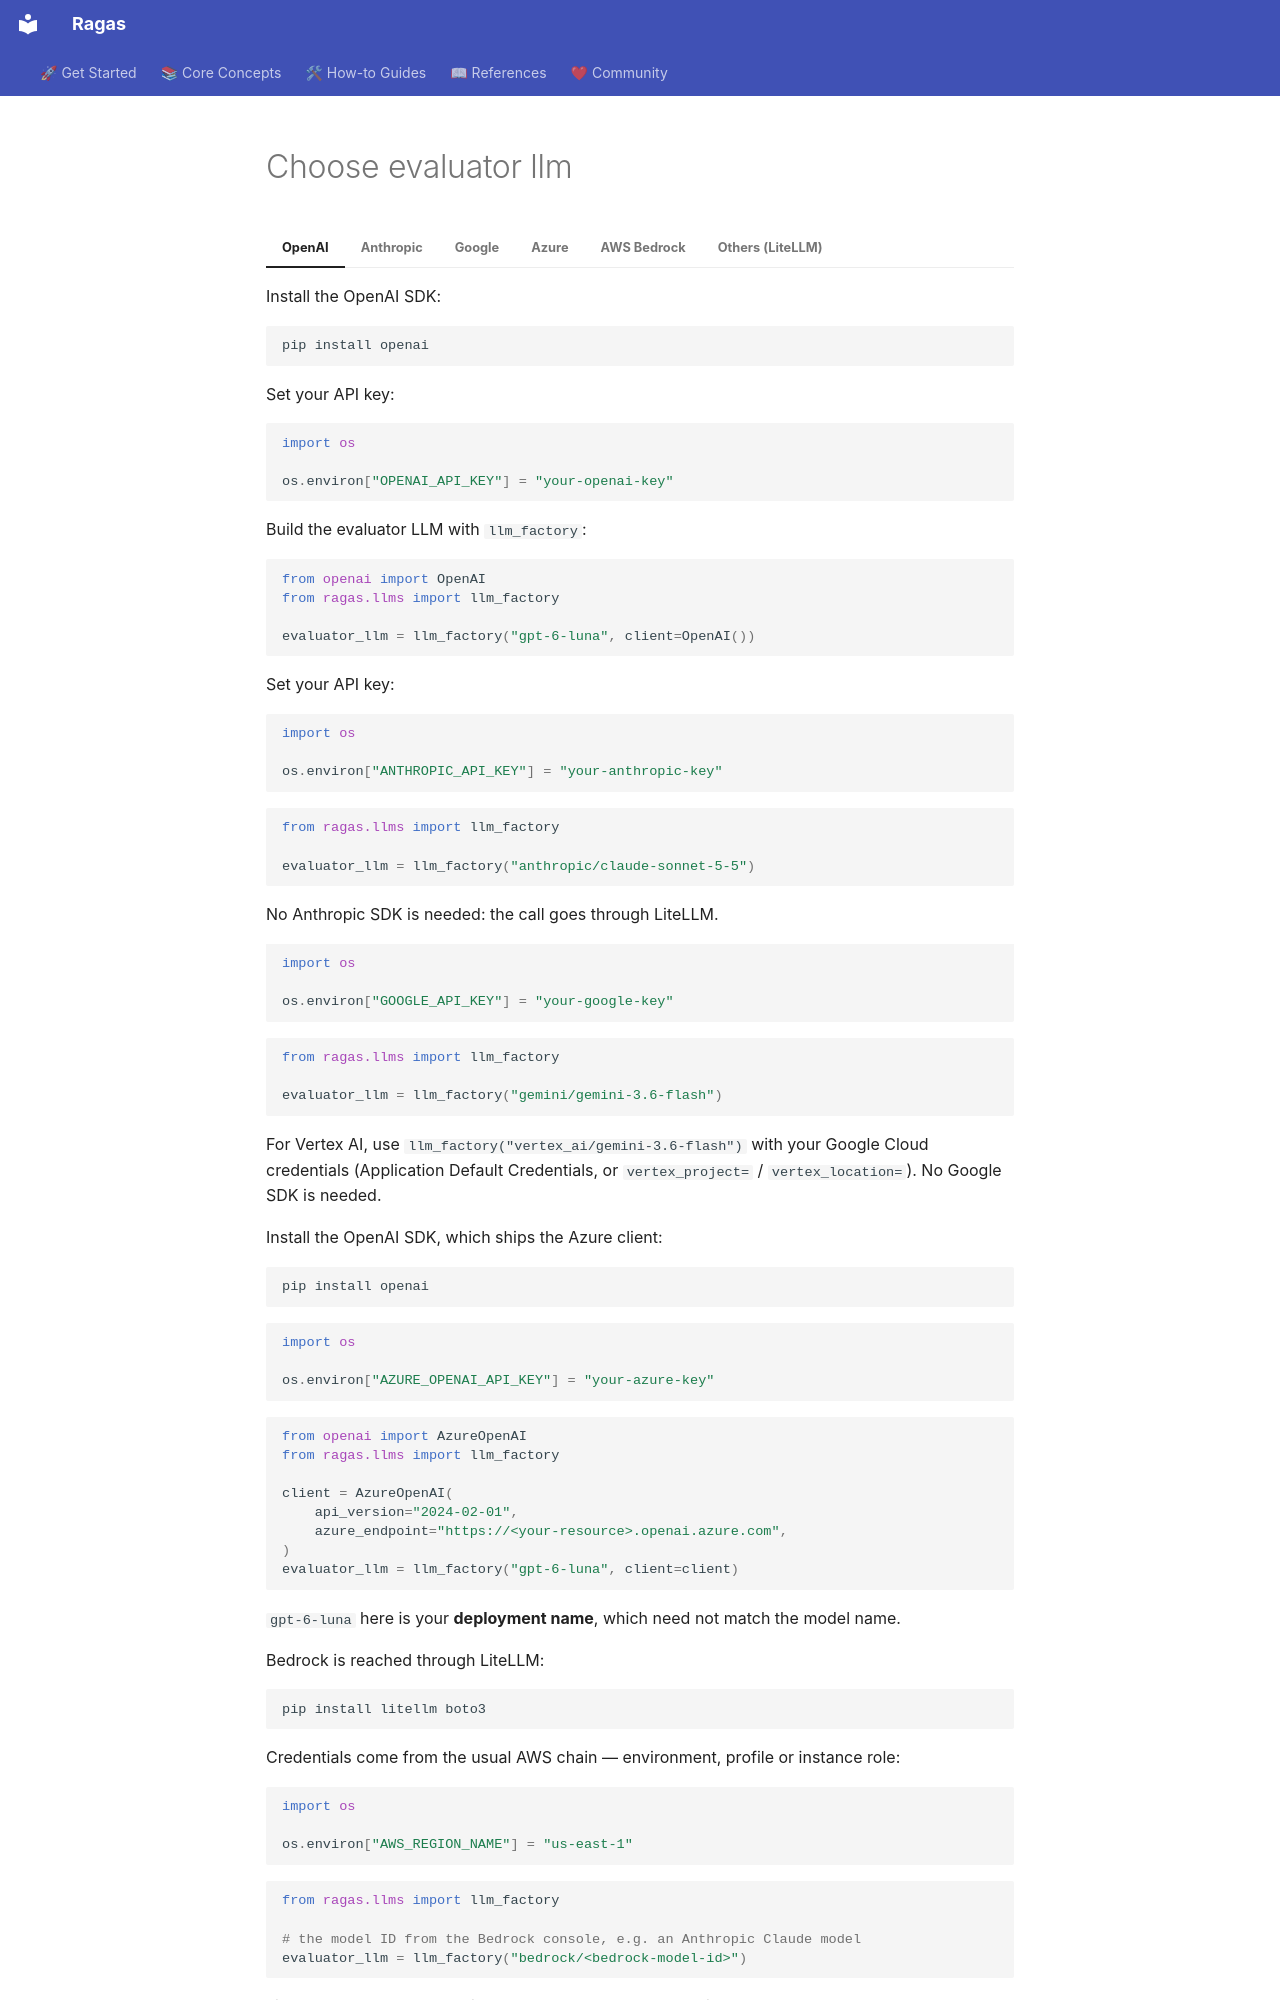

repository: arpieb/ragas-ng · page: extra/components/choose_evaluator_llm/index.html · generator: mkdocs

=== "OpenAI"
    Install the OpenAI SDK:

    ```bash
    pip install openai
    ```

    Set your API key:

    ```python
    import os

    os.environ["OPENAI_API_KEY"] = "your-openai-key"
    ```

    Build the evaluator LLM with `llm_factory`:

    ```python
    from openai import OpenAI
    from ragas.llms import llm_factory

    evaluator_llm = llm_factory("gpt-6-luna", client=OpenAI())
    ```

=== "Anthropic"
    Set your API key:

    ```python
    import os

    os.environ["ANTHROPIC_API_KEY"] = "your-anthropic-key"
    ```

    ```python
    from ragas.llms import llm_factory

    evaluator_llm = llm_factory("anthropic/claude-sonnet-5-5")
    ```

    No Anthropic SDK is needed: the call goes through LiteLLM.

=== "Google"
    ```python
    import os

    os.environ["GOOGLE_API_KEY"] = "your-google-key"
    ```

    ```python
    from ragas.llms import llm_factory

    evaluator_llm = llm_factory("gemini/gemini-3.6-flash")
    ```

    For Vertex AI, use `llm_factory("vertex_ai/gemini-3.6-flash")` with your
    Google Cloud credentials (Application Default Credentials, or
    `vertex_project=` / `vertex_location=`). No Google SDK is needed.

=== "Azure"
    Install the OpenAI SDK, which ships the Azure client:

    ```bash
    pip install openai
    ```

    ```python
    import os

    os.environ["AZURE_OPENAI_API_KEY"] = "your-azure-key"
    ```

    ```python
    from openai import AzureOpenAI
    from ragas.llms import llm_factory

    client = AzureOpenAI(
        api_version="2024-02-01",
        azure_endpoint="https://<your-resource>.openai.azure.com",
    )
    evaluator_llm = llm_factory("gpt-6-luna", client=client)
    ```

    `gpt-6-luna` here is your **deployment name**, which need not match the model name.

=== "AWS Bedrock"
    Bedrock is reached through LiteLLM:

    ```bash
    pip install litellm boto3
    ```

    Credentials come from the usual AWS chain — environment, profile or instance role:

    ```python
    import os

    os.environ["AWS_REGION_NAME"] = "us-east-1"
    ```

    ```python
    from ragas.llms import llm_factory

    # the model ID from the Bedrock console, e.g. an Anthropic Claude model
    evaluator_llm = llm_factory("bedrock/<bedrock-model-id>")
    ```

=== "Others (LiteLLM)"
    LiteLLM reaches 100+ providers — Ollama, vLLM, Groq, Mistral, Cohere, Together,
    Vertex AI and more — behind one interface, so ragas is not tied to any single
    vendor's SDK.

    ```bash
    pip install litellm
    ```

    ```python
    from ragas.llms import llm_factory
